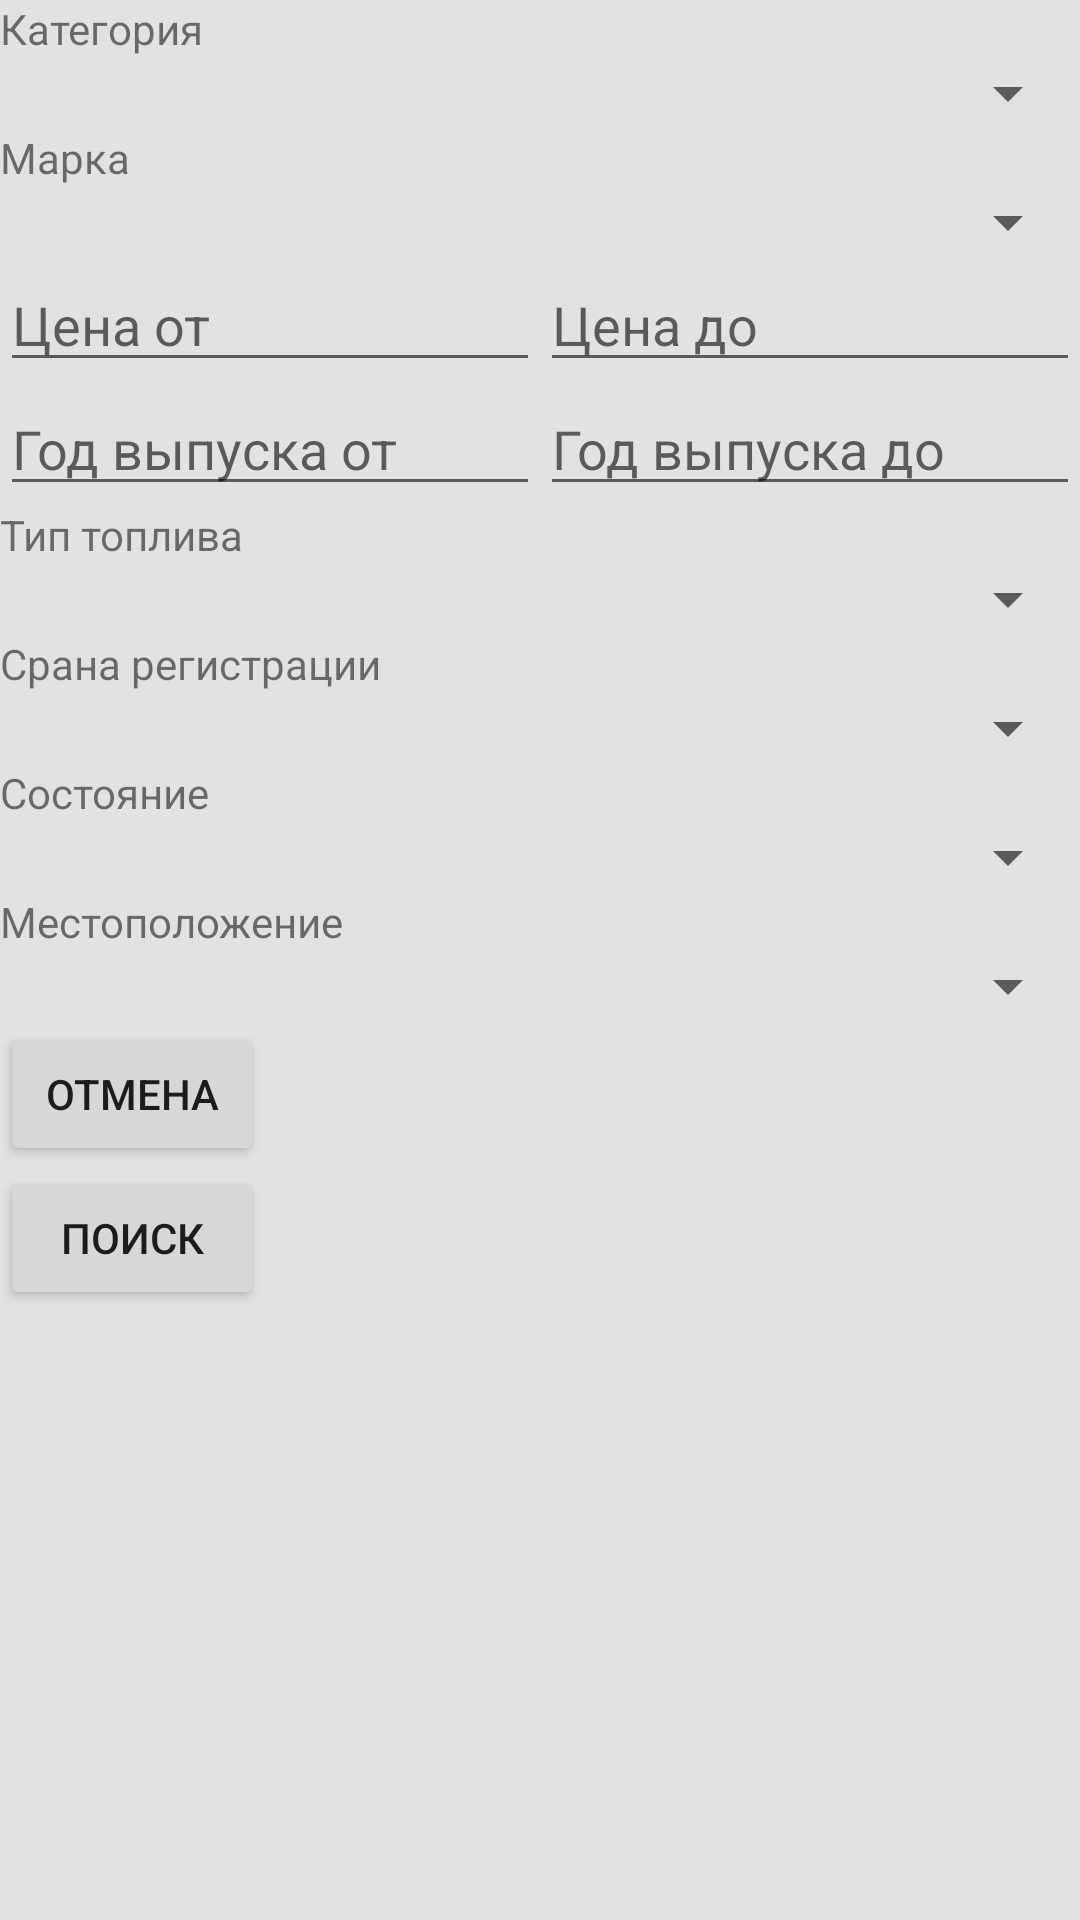

Here is an Android app screen rendered from its layout file. Give the layout XML and the strings, colors and styles it references.
<!-- AndroidManifest.xml: application theme AppTheme -->
<!-- res/layout/activity_search_moto.xml -->
<?xml version="1.0" encoding="utf-8"?>
<ScrollView xmlns:android="http://schemas.android.com/apk/res/android"
    xmlns:tools="http://schemas.android.com/tools"
    android:background="@drawable/background"
    android:layout_width="match_parent"
    android:layout_height="match_parent"
    tools:context=".view.search.detail.SearchMoto"
    android:orientation="vertical">

    <FrameLayout
        android:layout_width="match_parent"
        android:layout_height="wrap_content">

        <LinearLayout
            android:id="@+id/llAddContainer"
            android:orientation="vertical"
            android:layout_width="match_parent"
            android:layout_height="match_parent">

            
            <TextView
                android:layout_width="match_parent"
                android:layout_height="wrap_content"
                android:text="Категория" />
            <Spinner
                android:id="@+id/spinnerCategory"
                android:layout_width="match_parent"
                android:layout_height="wrap_content" />

            <TextView
                android:layout_width="match_parent"
                android:layout_height="wrap_content"
                android:text="Марка" />
            <Spinner
                android:id="@+id/spinnerMarka"
                android:layout_width="match_parent"
                android:layout_height="wrap_content" />

            <LinearLayout
                android:orientation="horizontal"
                android:layout_width="match_parent"
                android:layout_height="wrap_content">

                <EditText
                    android:id="@+id/price_from"
                    android:layout_weight="1"
                    android:hint="Цена от"
                    android:inputType="numberDecimal"
                    android:layout_width="match_parent"
                    android:layout_height="wrap_content"/>

                <EditText
                    android:id="@+id/price_to"
                    android:layout_weight="1"
                    android:hint="Цена до"
                    android:inputType="numberDecimal"
                    android:layout_width="match_parent"
                    android:layout_height="wrap_content"/>
            </LinearLayout>

            <LinearLayout
                android:orientation="horizontal"
                android:layout_width="match_parent"
                android:layout_height="wrap_content">

                <EditText
                    android:id="@+id/year_from"
                    android:layout_weight="1"
                    android:inputType="number"
                    android:hint="Год выпуска от"
                    android:layout_width="match_parent"
                    android:layout_height="wrap_content"/>

                <EditText
                    android:id="@+id/year_to"
                    android:layout_weight="1"
                    android:inputType="number"
                    android:hint="Год выпуска до"
                    android:layout_width="match_parent"
                    android:layout_height="wrap_content"/>
            </LinearLayout>

            <TextView
                android:layout_width="match_parent"
                android:layout_height="wrap_content"
                android:text="Тип топлива" />
            <Spinner
                android:id="@+id/spinnerTypeFuel"
                android:layout_width="match_parent"
                android:layout_height="wrap_content" />

            <TextView
                android:layout_width="match_parent"
                android:layout_height="wrap_content"
                android:text="Срана регистрации" />
            <Spinner
                android:id="@+id/spinnerRegistrationCountry"
                android:layout_width="match_parent"
                android:layout_height="wrap_content" />

            <TextView
                android:visibility="gone"
                android:layout_width="match_parent"
                android:layout_height="wrap_content"
                android:text="Тип мотоцикла" />
            <Spinner
                android:id="@+id/spinnerTypeBody"
                android:visibility="gone"
                android:layout_width="match_parent"
                android:layout_height="wrap_content" />

            <TextView
                android:visibility="gone"
                android:layout_width="match_parent"
                android:layout_height="wrap_content"
                android:text="Тип охлаждения" />
            <Spinner
                android:id="@+id/spinnerCooler"
                android:visibility="gone"
                android:layout_width="match_parent"
                android:layout_height="wrap_content" />

            <TextView
                android:visibility="gone"
                android:layout_width="match_parent"
                android:layout_height="wrap_content"
                android:text="Тип двигателя" />
            <Spinner
                android:id="@+id/spinnerTypeEngine"
                android:visibility="gone"
                android:layout_width="match_parent"
                android:layout_height="wrap_content" />

            <TextView
                android:layout_width="match_parent"
                android:layout_height="wrap_content"
                android:text="Состояние" />
            <Spinner
                android:id="@+id/spinnerConsist"
                android:layout_width="match_parent"
                android:layout_height="wrap_content" />

            <TextView
                android:layout_width="match_parent"
                android:layout_height="wrap_content"
                android:text="Местоположение" />
            <Spinner
                android:id="@+id/spinnerLocation"
                android:layout_width="match_parent"
                android:layout_height="wrap_content" />

            <Button
                android:id="@+id/btnCancel"
                android:text="@string/cancel"
                android:onClick="cancel"
                android:layout_width="wrap_content"
                android:layout_height="wrap_content" />

            <Button
                android:id="@+id/btnConfirm"
                android:text="@string/search"
                android:onClick="search"
                android:layout_width="wrap_content"
                android:layout_height="wrap_content" />
        </LinearLayout>

        <FrameLayout
            android:id="@+id/flProgressAdd"
            android:background="#fff"
            android:visibility="gone"
            android:layout_width="match_parent"
            android:layout_height="match_parent">

            <ProgressBar
                android:layout_gravity="center"
                android:layout_width="wrap_content"
                android:layout_height="wrap_content" />

        </FrameLayout>

    </FrameLayout>
</ScrollView>
<!-- resources referenced by this layout -->
<resources>
  <!-- drawable background (drawable) -->
  <?xml version="1.0" encoding="utf-8"?>
  <shape xmlns:android="http://schemas.android.com/apk/res/android" android:shape="rectangle" >
      <solid android:color="#E2E2E2"/>
  
      <corners
          android:radius="0dp"/>
  
  </shape>
  <string name="cancel">Отмена</string>
  <string name="search">Поиск</string>
  <style name="AppTheme" parent="Theme.AppCompat.Light.NoActionBar">
          
          <item name="colorPrimary">@color/colorPrimary</item>
          <item name="colorPrimaryDark">@color/colorPrimaryDark</item>
          <item name="colorAccent">@color/colorAccent</item>
      </style>
  <!-- not gathered from this repository: default colours our renderer supplied (Android Studio template values) -->
  <color name="colorPrimary">#FF6200EE</color>
  <color name="colorPrimaryDark">#FF3700B3</color>
  <color name="colorAccent">#FF03DAC5</color>
</resources>
